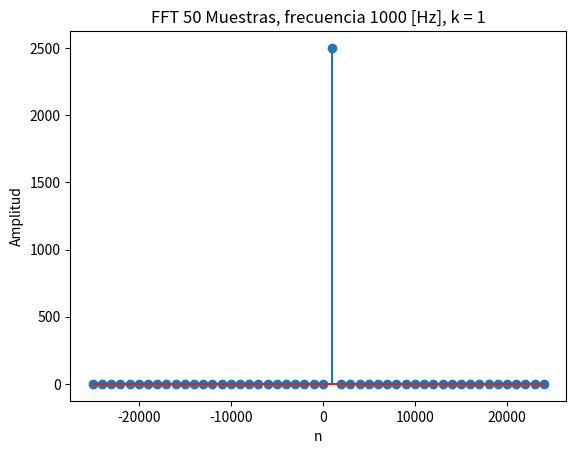

Recreate this plot in Python.
import numpy as np
import math
from matplotlib import pyplot as plt

fo = 1000.
k = 1
N = 50

n = np.linspace(0,N-1,N)
signal1 = np.cos(2.*math.pi*k*n/N)
signal2 = np.exp(1.j*2.*math.pi*k*n/N)
s_fft = np.fft.fftshift(np.fft.fft(signal2))
s_fftpow = abs(s_fft)**2
T = 1./fo
Ts = T/N
Fs = 1./Ts
Fmin = -Fs/2.
Fresol=Fs/N
Fmax=-Fmin-Fresol
f=np.linspace(Fmin,Fmax,N)
plt.stem(f,s_fftpow)
plt.title('FFT '+str(N)+' Muestras, frecuencia '+str(int(fo))+' [Hz], k = '+str(k))
plt.xlabel('n')
plt.ylabel('Amplitud')
plt.show()